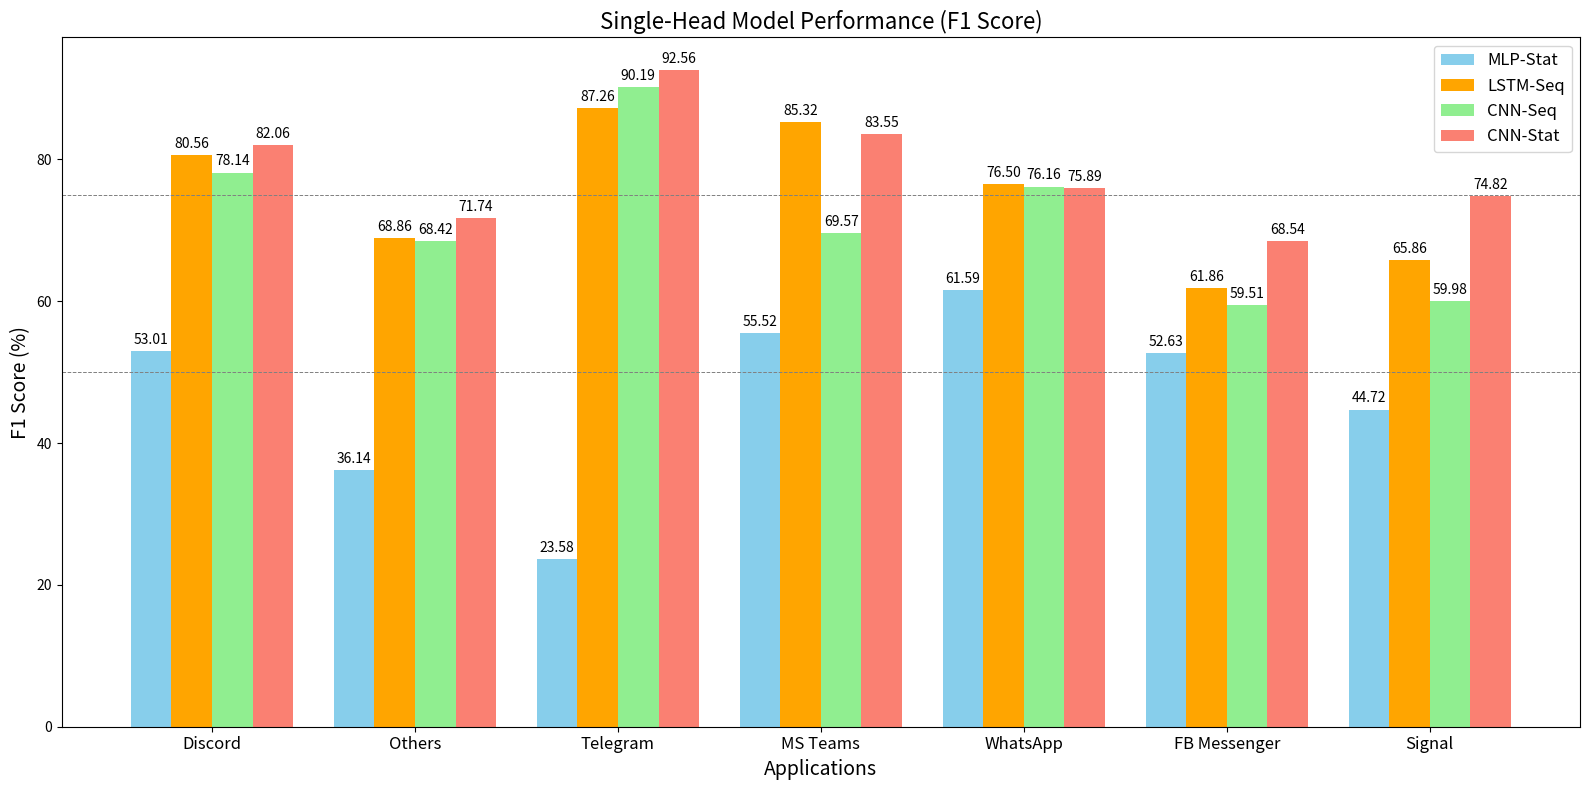

Python code for this plot: (Note: this script raises an exception after producing the figure.)
import matplotlib.pyplot as plt
import numpy as np

# Data for the bar graph
classes = [
    "Discord",
    "Others",
    "Telegram",
    "MS Teams",
    "WhatsApp",
    "FB Messenger",
    "Signal",
]

mlp_f1_scores = [53.01, 36.14, 23.58, 55.52, 61.59, 52.63, 44.72]
lstm_seq_f1_scores = [80.56, 68.86, 87.26, 85.32, 76.5, 61.86, 65.86]
cnn_seq_f1_scores = [78.14, 68.42, 90.19, 69.57, 76.16, 59.51, 59.98]
cnn_stat_f1_scores = [82.06, 71.74, 92.56, 83.55, 75.89, 68.54, 74.82]

# Plotting
plt.figure(figsize=(16, 8))
bar_width = 0.2  # Width of bars
index = np.arange(len(classes))

# Bars for each model
mlp_bars = plt.bar(index - 1.5 * bar_width, mlp_f1_scores, bar_width, label="MLP-Stat", color="skyblue")
lstm_bars = plt.bar(index - 0.5 * bar_width, lstm_seq_f1_scores, bar_width, label="LSTM-Seq", color="orange")
cnn_seq_bars = plt.bar(index + 0.5 * bar_width, cnn_seq_f1_scores, bar_width, label="CNN-Seq", color="lightgreen")
cnn_stat_bars = plt.bar(index + 1.5 * bar_width, cnn_stat_f1_scores, bar_width, label="CNN-Stat", color="salmon")

# Labels, Title, and Legend
plt.xlabel("Applications", fontsize=14)
plt.ylabel("F1 Score (%)", fontsize=14)
plt.title("Single-Head Model Performance (F1 Score)", fontsize=16)
plt.xticks(index, classes, fontsize=12, 
        #    rotation=45
           )
plt.legend(loc="upper right", fontsize=12)

# Adding grid lines
plt.axhline(y=50, color="grey", linestyle="--", linewidth=0.7)
plt.axhline(y=75, color="grey", linestyle="--", linewidth=0.7)

# Adding values with percentage sign on top of each bar
for bars in [mlp_bars, lstm_bars, cnn_seq_bars, cnn_stat_bars]:
    for bar in bars:
        yval = bar.get_height()
        plt.text(bar.get_x() + bar.get_width() / 2, yval + 1, f"{yval:.2f}", ha="center", fontsize=10)

plt.tight_layout()
plt.show()
plt.savefig('/home/<user>/projects/mpaul/mai/src_3/scripts/single-head_bargraph.png')
